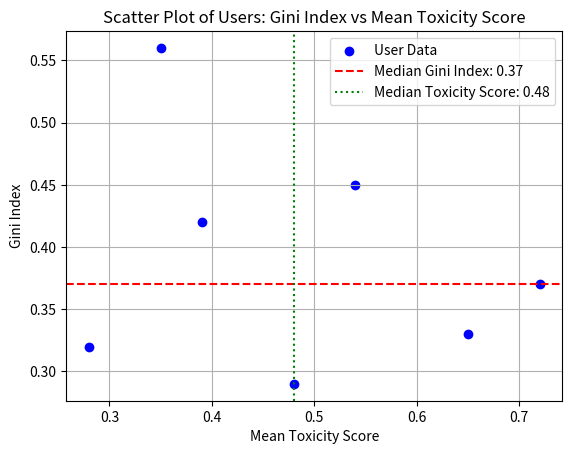

Python code for this plot:
import numpy as np
import matplotlib.pyplot as plt

# Example lists (replace these with your actual data)
mean_toxicity_scores = [0.65, 0.39, 0.48, 0.72, 0.35, 0.28, 0.54]
gini_indices = [0.33, 0.42, 0.29, 0.37, 0.56, 0.32, 0.45]

# Calculate the medians
median_gini = np.median(gini_indices)
median_toxicity = np.median(mean_toxicity_scores)

# Create the scatter plot
plt.scatter(mean_toxicity_scores, gini_indices, color='blue', label='User Data')

# Add the median lines
plt.axhline(y=median_gini, color='red', linestyle='--', label=f'Median Gini Index: {median_gini:.2f}')
plt.axvline(x=median_toxicity, color='green', linestyle=':', label=f'Median Toxicity Score: {median_toxicity:.2f}')

# Add labels and title
plt.xlabel('Mean Toxicity Score')
plt.ylabel('Gini Index')
plt.title('Scatter Plot of Users: Gini Index vs Mean Toxicity Score')

# Show the legend
plt.legend()

# Show the plot
plt.grid(True)
plt.show()